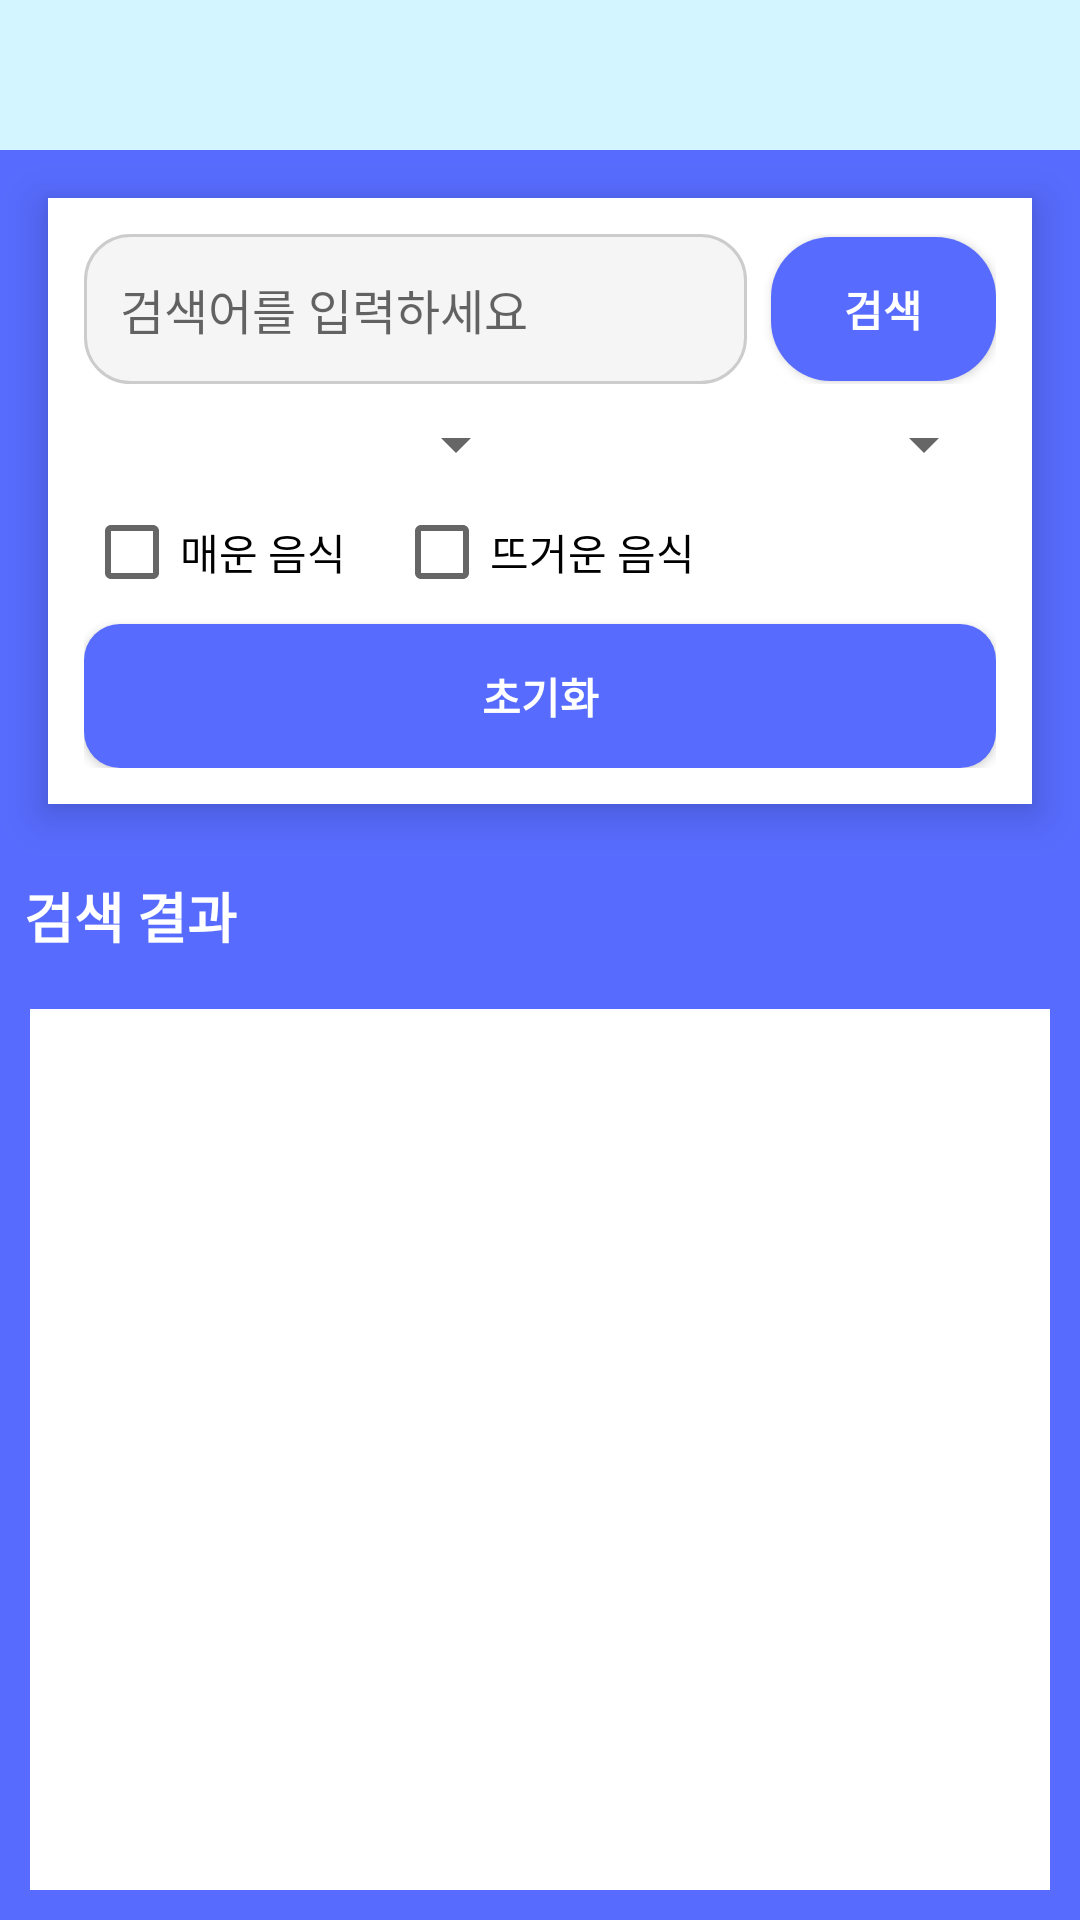

Reconstruct the res/layout file that produces this screen, plus the resources it refers to.
<!-- AndroidManifest.xml: application theme Theme.Ricegame -->
<!-- res/layout/activity_search_restaurant.xml -->
<RelativeLayout xmlns:android="http://schemas.android.com/apk/res/android"
    android:layout_width="match_parent"
    android:layout_height="match_parent"
    android:background="#576BFE">

    
    <ImageView
        android:id="@+id/rectangle6"
        android:layout_width="match_parent"
        android:layout_height="50dp"
        android:scaleType="centerCrop"
        android:src="@drawable/rectangle6" />

    
    <LinearLayout
        android:id="@+id/search_container"
        android:layout_width="match_parent"
        android:layout_height="wrap_content"
        android:layout_below="@id/rectangle6"
        android:layout_margin="16dp"
        android:orientation="vertical"
        android:padding="12dp"
        android:background="#FFFFFF"
        android:elevation="8dp">

        
        <LinearLayout
            android:layout_width="match_parent"
            android:layout_height="wrap_content"
            android:orientation="horizontal">

            <EditText
                android:id="@+id/et_search"
                android:layout_width="0dp"
                android:layout_height="50dp"
                android:layout_weight="1"
                android:background="@drawable/search_input_bg"
                android:hint="검색어를 입력하세요"
                android:padding="12dp"
                android:singleLine="true"
                android:textSize="16sp" />

            
            <Button
                android:id="@+id/btn_search"
                android:layout_width="75dp"
                android:layout_height="wrap_content"
                android:layout_marginStart="8dp"
                android:background="@drawable/search_button_bg"
                android:text="검색"
                android:textColor="#FFFFFF"
                android:textSize="14sp"
                android:textStyle="bold" />
        </LinearLayout>

        
        <LinearLayout
            android:layout_width="match_parent"
            android:layout_height="wrap_content"
            android:orientation="horizontal"
            android:layout_marginTop="8dp">

            <Spinner
                android:id="@+id/spinner_location"
                android:layout_width="0dp"
                android:layout_height="wrap_content"
                android:layout_weight="1"
                android:prompt="@string/location_prompt" />

            <Spinner
                android:id="@+id/spinner_type"
                android:layout_width="0dp"
                android:layout_height="wrap_content"
                android:layout_weight="1"
                android:layout_marginStart="8dp"
                android:prompt="@string/type_prompt" />
        </LinearLayout>

        <LinearLayout
            android:layout_width="match_parent"
            android:layout_height="wrap_content"
            android:orientation="horizontal"
            android:layout_marginTop="8dp">

            <CheckBox
                android:id="@+id/checkbox_spicy"
                android:layout_width="wrap_content"
                android:layout_height="wrap_content"
                android:text="매운 음식" />

            <CheckBox
                android:id="@+id/checkbox_hot"
                android:layout_width="wrap_content"
                android:layout_height="wrap_content"
                android:text="뜨거운 음식"
                android:layout_marginStart="16dp" />
        </LinearLayout>

        
        <Button
            android:id="@+id/btn_reset"
            android:layout_width="match_parent"
            android:layout_height="wrap_content"
            android:layout_marginTop="8dp"
            android:text="초기화"
            android:background="@drawable/reset_button_bg"
            android:textColor="#FFFFFF"
            android:textStyle="bold" />
    </LinearLayout>

    <TextView
        android:id="@+id/tv_search_results_title"
        android:layout_width="wrap_content"
        android:layout_height="wrap_content"
        android:layout_below="@id/search_container"
        android:layout_margin="8dp"
        android:text="검색 결과"
        android:textSize="18sp"
        android:textColor="#FFFFFF"
        android:textStyle="bold" />

    
    <androidx.recyclerview.widget.RecyclerView
        android:id="@+id/rv_search_results"
        android:layout_width="match_parent"
        android:layout_height="match_parent"
        android:layout_below="@id/tv_search_results_title"
        android:layout_margin="10dp"
        android:background="#FFFFFF"
        android:clipToPadding="false"
        android:padding="8dp" />
</RelativeLayout>
<!-- resources referenced by this layout -->
<resources>
  <!-- drawable rectangle6: png bitmap (drawable, 16354 bytes) -->
  <!-- drawable reset_button_bg (drawable) -->
  <?xml version="1.0" encoding="utf-8"?>
  <selector xmlns:android="http://schemas.android.com/apk/res/android">
      
      <item android:state_pressed="false">
          <shape android:shape="rectangle">
              <corners android:radius="12dp" />
              <solid android:color="#576BFE" />
          </shape>
      </item>
  
      
      <item android:state_pressed="true">
          <shape android:shape="rectangle">
              <corners android:radius="12dp" />
              <solid android:color="#2C3EAA" />
          </shape>
      </item>
  </selector>
  <!-- drawable search_button_bg (drawable) -->
  <?xml version="1.0" encoding="utf-8"?>
  <shape xmlns:android="http://schemas.android.com/apk/res/android">
      <solid android:color="#576BFE" />
      <corners android:radius="20dp" />
  </shape>
  <!-- drawable search_input_bg (drawable) -->
  <?xml version="1.0" encoding="utf-8"?>
  <shape xmlns:android="http://schemas.android.com/apk/res/android"
      android:shape="rectangle">
      <solid android:color="#F5F5F5" />
      <corners android:radius="15dp" />
      <stroke android:color="#CCCCCC" android:width="1dp" />
  </shape>
  <string name="location_prompt">지역 선택</string>
  <string name="type_prompt">타입 선택</string>
  <style name="Theme.Ricegame" parent="Base.Theme.Ricegame" />
  <style name="Base.Theme.Ricegame" parent="Theme.AppCompat.DayNight.NoActionBar">
          
          
      </style>
</resources>
